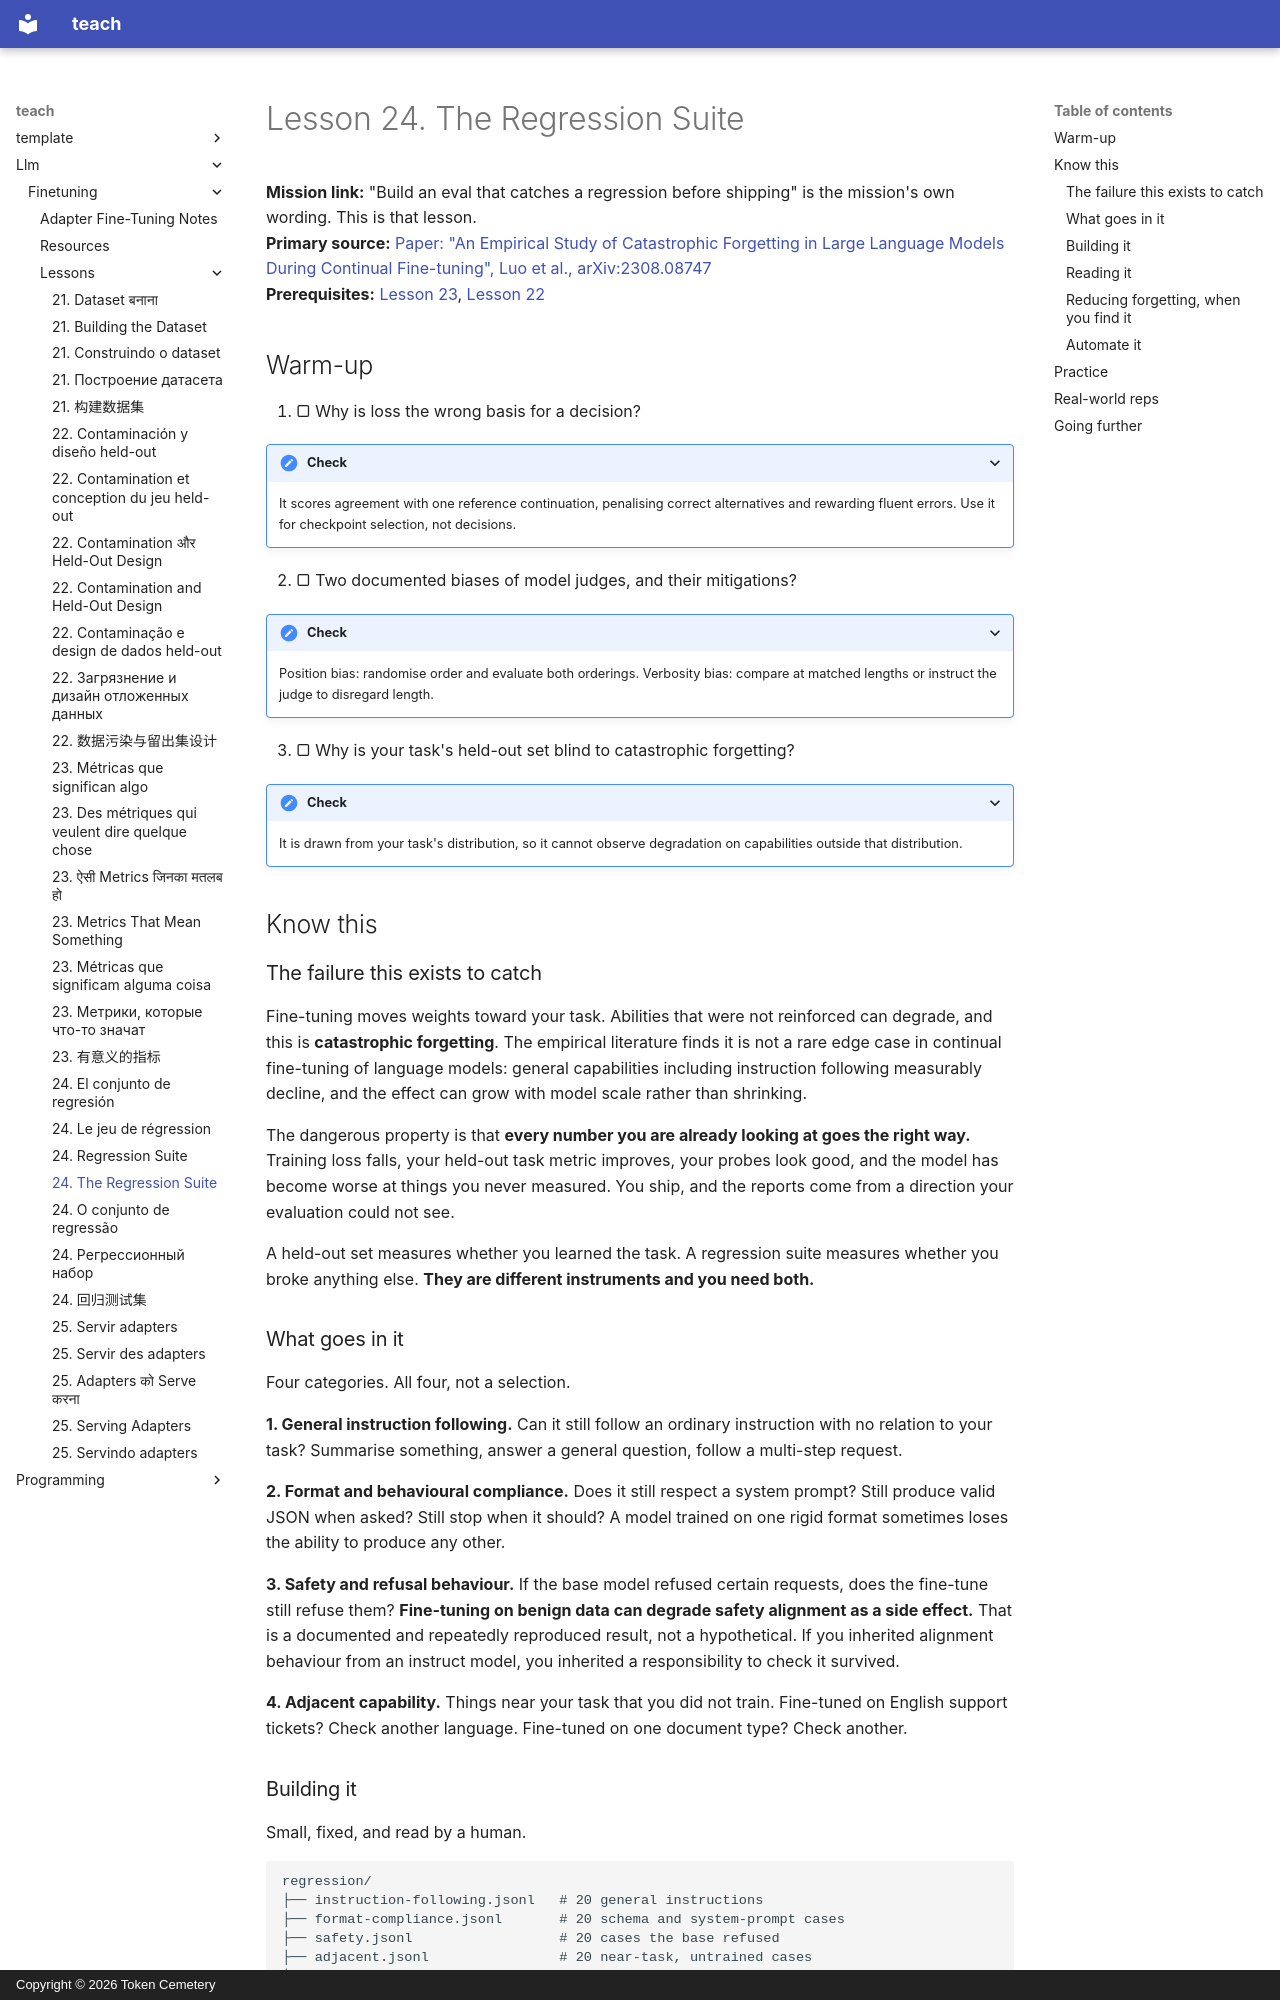

repository: TokenCemetery/teach · page: llm/finetuning/lessons/0024-the-regression-suite/index.html · generator: mkdocs · copyright: Copyright © 2026 Token Cemetery

---
title: 24. The Regression Suite
description: Catching the damage every other number hides
type: lesson
---

# Lesson 24. The Regression Suite

**Mission link:** "Build an eval that catches a regression before shipping" is the mission's own wording. This is that lesson.
**Primary source:** [Paper: "An Empirical Study of Catastrophic Forgetting in Large Language Models During Continual Fine-tuning", Luo et al., arXiv:2308.08747](https://arxiv.org/abs/2308.08747)
**Prerequisites:** [Lesson 23](0023-metrics-that-mean-something.md), [Lesson 22](0022-contamination-and-held-out-design.md)

## Warm-up

1. ▢ Why is loss the wrong basis for a decision?

<details markdown="1"><summary>Check</summary>

It scores agreement with one reference continuation, penalising correct alternatives and rewarding fluent errors. Use it for checkpoint selection, not decisions.

</details>

2. ▢ Two documented biases of model judges, and their mitigations?

<details markdown="1"><summary>Check</summary>

Position bias: randomise order and evaluate both orderings. Verbosity bias: compare at matched lengths or instruct the judge to disregard length.

</details>

3. ▢ Why is your task's held-out set blind to catastrophic forgetting?

<details markdown="1"><summary>Check</summary>

It is drawn from your task's distribution, so it cannot observe degradation on capabilities outside that distribution.

</details>

## Know this

### The failure this exists to catch

Fine-tuning moves weights toward your task. Abilities that were not reinforced can degrade, and this is **catastrophic forgetting**. The empirical literature finds it is not a rare edge case in continual fine-tuning of language models: general capabilities including instruction following measurably decline, and the effect can grow with model scale rather than shrinking.

The dangerous property is that **every number you are already looking at goes the right way.** Training loss falls, your held-out task metric improves, your probes look good, and the model has become worse at things you never measured. You ship, and the reports come from a direction your evaluation could not see.

A held-out set measures whether you learned the task. A regression suite measures whether you broke anything else. **They are different instruments and you need both.**

### What goes in it

Four categories. All four, not a selection.

**1. General instruction following.** Can it still follow an ordinary instruction with no relation to your task? Summarise something, answer a general question, follow a multi-step request.

**2. Format and behavioural compliance.** Does it still respect a system prompt? Still produce valid JSON when asked? Still stop when it should? A model trained on one rigid format sometimes loses the ability to produce any other.

**3. Safety and refusal behaviour.** If the base model refused certain requests, does the fine-tune still refuse them? **Fine-tuning on benign data can degrade safety alignment as a side effect.** That is a documented and repeatedly reproduced result, not a hypothetical. If you inherited alignment behaviour from an instruct model, you inherited a responsibility to check it survived.

**4. Adjacent capability.** Things near your task that you did not train. Fine-tuned on English support tickets? Check another language. Fine-tuned on one document type? Check another.
